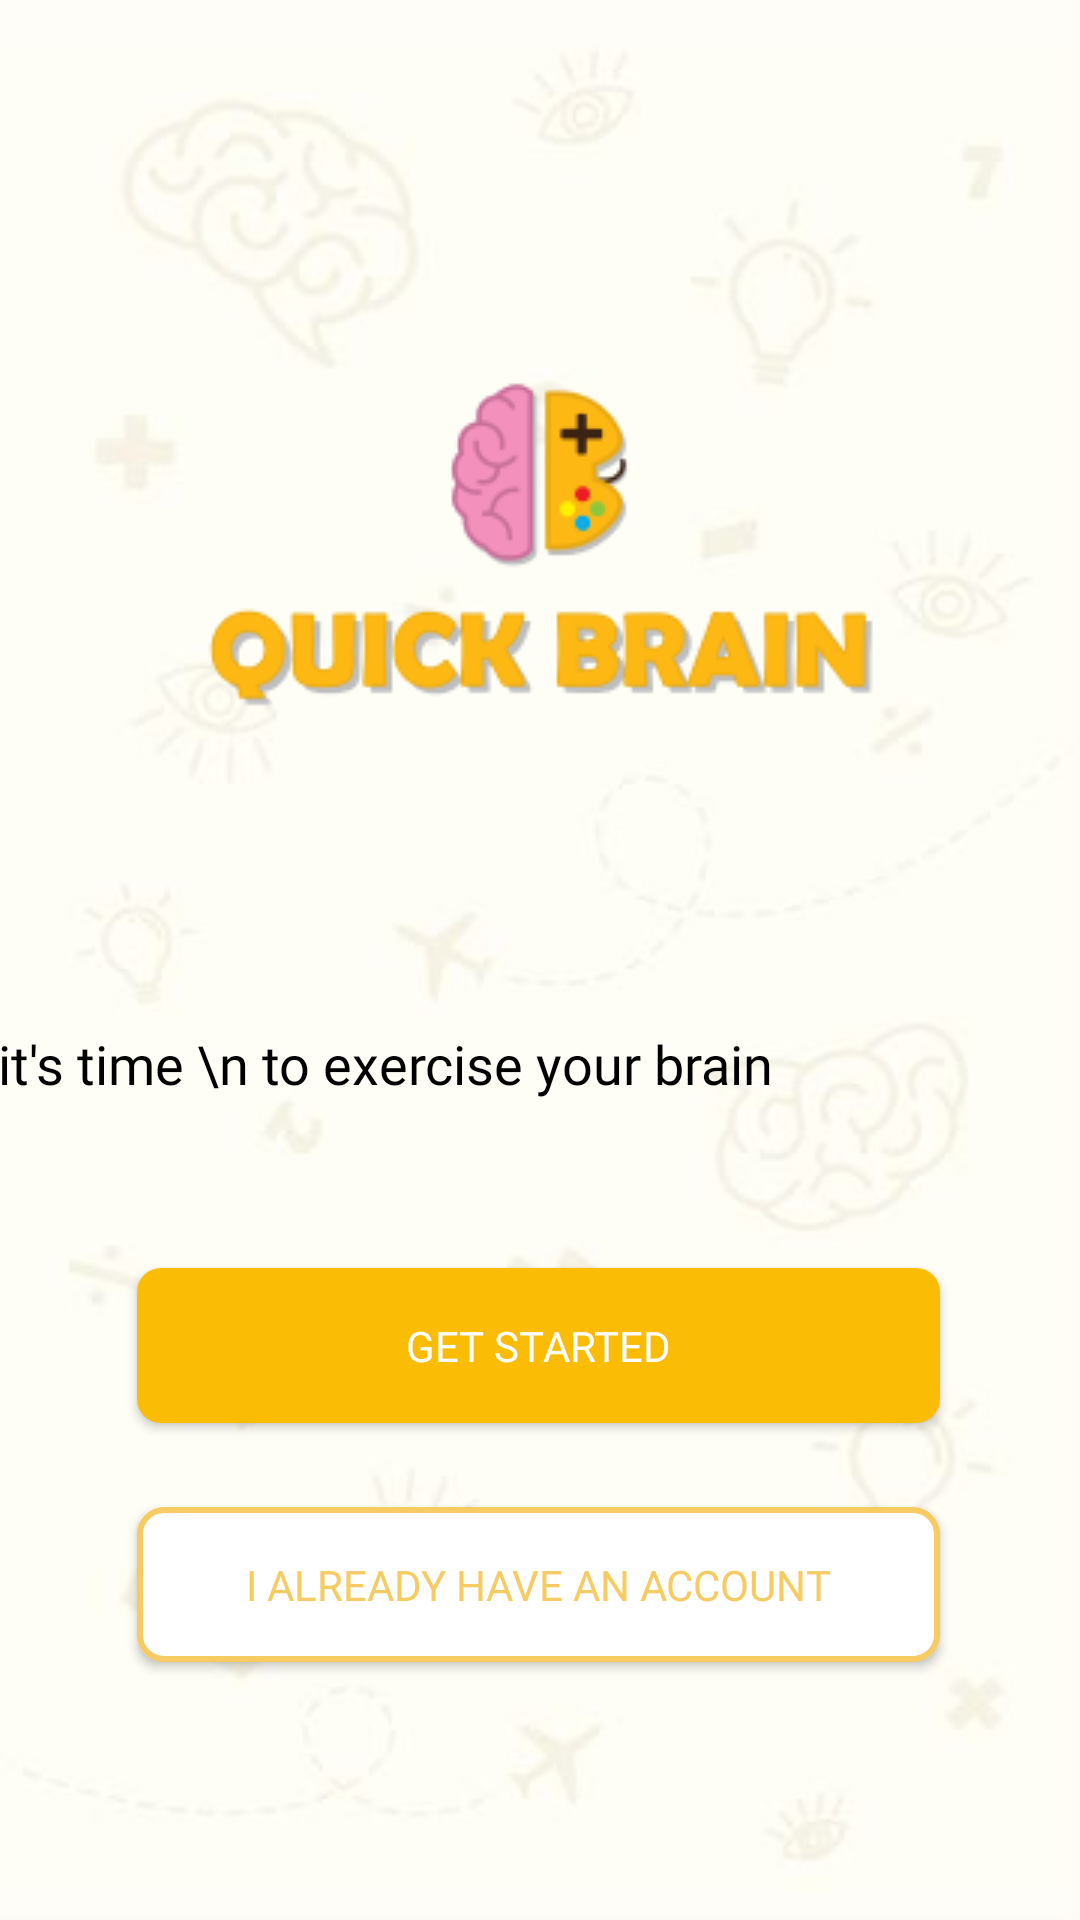

The Android layout XML behind this screen, and the referenced resources:
<!-- AndroidManifest.xml: application theme AppTheme -->
<!-- res/layout/activity_main.xml -->
<?xml version="1.0" encoding="utf-8"?>
<androidx.constraintlayout.widget.ConstraintLayout  xmlns:android="http://schemas.android.com/apk/res/android"
    xmlns:app="http://schemas.android.com/apk/res-auto"
    xmlns:tools="http://schemas.android.com/tools"
    android:layout_width="match_parent"
    android:layout_height="match_parent"
    android:background="@drawable/background"
    tools:context=".MainActivity">

    <ImageView
        android:id="@+id/iv_appLogo"
        android:layout_width="wrap_content"
        android:layout_height="wrap_content"
        android:layout_alignParentTop="true"
        android:layout_centerHorizontal="true"
        android:layout_marginTop="56dp"
        app:layout_constraintEnd_toEndOf="parent"
        app:layout_constraintStart_toStartOf="parent"
        app:layout_constraintTop_toTopOf="parent"
        app:srcCompat="@drawable/app_logo" />

    <TextView
        android:id="@+id/tv_welcome"
        android:layout_width="wrap_content"
        android:layout_height="wrap_content"
        android:layout_alignParentTop="true"
        android:layout_alignParentEnd="true"
        android:layout_centerInParent="true"
        android:layout_marginEnd="103dp"
        android:layout_marginBottom="252dp"
        android:fontFamily="@font/open_sans_extrabold"
        android:gravity="center"
        android:text="Hey, it's time \n to exercise your brain"
        android:textColor="@android:color/background_dark"
        android:textSize="18sp"
        app:layout_constraintBottom_toBottomOf="parent"
        app:layout_constraintEnd_toEndOf="parent"
        app:layout_constraintHorizontal_bias="1.0"
        app:layout_constraintStart_toStartOf="parent"
        app:layout_constraintTop_toBottomOf="@+id/iv_appLogo"
        app:layout_constraintVertical_bias="0.526" />

    <Button
        android:id="@+id/btnRegister"
        android:layout_width="130pt"
        android:layout_height="25pt"
        android:layout_alignParentTop="true"
        android:layout_centerHorizontal="true"
        android:layout_marginTop="56dp"
        android:background="@drawable/btn_bg_1"
        android:fontFamily="@font/open_sans"
        android:text="Get Started"
        android:textColor="#FFFFFF"
        app:layout_constraintEnd_toEndOf="parent"
        app:layout_constraintHorizontal_bias="0.495"
        app:layout_constraintStart_toStartOf="parent"
        app:layout_constraintTop_toBottomOf="@+id/tv_welcome" />

    <Button
        android:id="@+id/btnLogin"
        android:layout_width="130pt"
        android:layout_height="25pt"
        android:layout_alignParentBottom="true"
        android:layout_centerHorizontal="true"
        android:layout_marginTop="28dp"
        android:background="@drawable/btn_bg_2"
        android:fontFamily="@font/open_sans"
        android:text="I already have an account"
        android:textColor="#F5CB62"
        app:layout_constraintEnd_toEndOf="parent"
        app:layout_constraintHorizontal_bias="0.495"
        app:layout_constraintStart_toStartOf="parent"
        app:layout_constraintTop_toBottomOf="@+id/btnRegister" />


</androidx.constraintlayout.widget.ConstraintLayout>
<!-- resources referenced by this layout -->
<resources>
  <!-- drawable app_logo: png bitmap (drawable, 13731 bytes) -->
  <!-- drawable background: jpg bitmap (drawable, 550390 bytes) -->
  <!-- drawable btn_bg_1 (drawable) -->
  <?xml version="1.0" encoding="utf-8"?>
  <selector xmlns:android="http://schemas.android.com/apk/res/android">
      <item>
          <shape android:shape="rectangle">
              <solid android:color="#FBBC05"/>
              <corners android:radius="8dp" />
          </shape>
      </item>
  </selector>
  <!-- drawable btn_bg_2 (drawable) -->
  <?xml version="1.0" encoding="utf-8"?>
  <selector xmlns:android="http://schemas.android.com/apk/res/android">
      <item>
          <shape android:shape="rectangle">
              <solid android:color="#FFFFFF"/>
              <stroke android:color="#F5CB62" android:width="2dp" />
              <corners android:radius="8dp" />
          </shape>
      </item>
  </selector>
  <style name="AppTheme" parent="Theme.AppCompat.Light.NoActionBar">
          
          <item name="colorPrimary">@color/colorPrimary</item>
          <item name="colorPrimaryDark">@color/colorPrimary</item>
          <item name="colorAccent">@color/colorPrimary</item>
      </style>
  <color name="colorPrimary">#FBBC05</color>
</resources>
